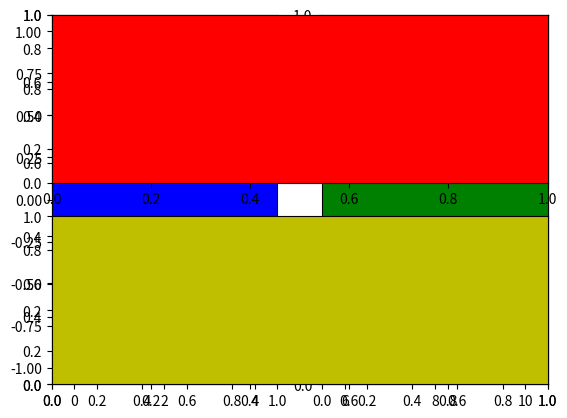
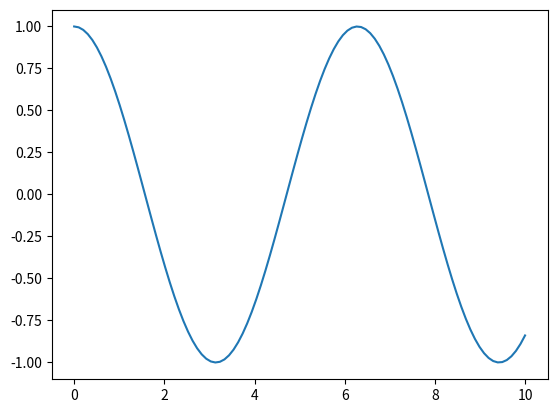

The script that saved these images, in order:
import matplotlib.pyplot as plt
import numpy as np

def main():
    print("hallo")

    x = np.linspace(0, 10, 100)

    fig = plt.figure()
    plt.plot(x, np.sin(x))

    fig2 = plt.figure()
    plt.plot(x, np.cos(x))


    fig.add_subplot(121, facecolor='b')
    fig.add_subplot(122, facecolor='g')
    fig.add_subplot(211, facecolor='r')
    fig.add_subplot(212, facecolor='y')

    plt.show()


if __name__ == "__main__":
    main()